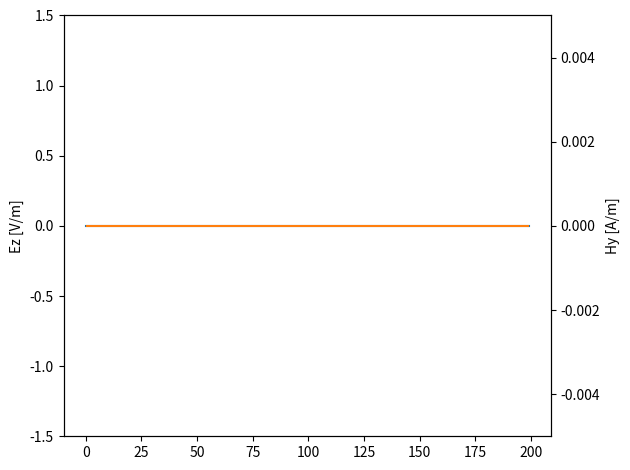

Write the Python code that produced this figure.
import numpy as np
import matplotlib.pyplot as plt
from matplotlib.animation import FuncAnimation


IMP_0 = 376.730313668
C_0 = 299_792_458


class Grid:
    def __init__(self, size_x=200, c0dtds=1.0):
        self.q = 0
        self.size_x = size_x
        self.c0dtds = c0dtds  # courant number == c0 * (dt / dx)
        self.hy = np.zeros(size_x)
        self.ez = np.zeros(size_x)
        self.eps_r = np.ones(size_x)
        self.mu_r = np.ones(size_x)
        self.ceze = np.ones(size_x)
        self.cezh = np.ones(size_x)
        self.chyh = np.ones(size_x)
        self.chye = np.ones(size_x)
        self.setup()

    def calc_energy(self):
        a = np.sum(self.eps_r / IMP_0 * (self.ez ** 2))
        b = np.sum((self.mu_r * IMP_0 * (self.hy ** 2))[:-1])
        return (a + b) / 2

    def step(self):
        # update H
        ez = self.ez
        self.hy *= self.chyh
        self.hy += self.chye * np.diff(ez, append=0)

        # source
        self.source()

        # update E
        prev_ez1 = self.ez[1]
        hy = self.hy
        self.ez *= self.ceze
        self.ez += self.cezh * np.diff(hy, prepend=0)
        self.ez[0] = prev_ez1  # simple ABC
        self.ez[-1] = 0

        self.q += 1


class MyGrid(Grid):
    def setup(self):
        # media
        self.eps_r[140:] *= 9.0
        self.cezh *= self.c0dtds * IMP_0 / self.eps_r
        self.chye *= self.c0dtds / IMP_0 / self.mu_r

        # matched lossy layer
        x = np.arange(self.size_x)
        loss_e = np.maximum(0, ((x - 190) / 12) ** 3)
        loss_h = np.maximum(0, ((x + 0.5 - 190) / 12) ** 3)
        self.cezh *= 1 / (1 + loss_e)
        self.ceze *= (1 - loss_e) / (1 + loss_e)
        self.chye *= 1 / (1 + loss_h)
        self.chyh *= (1 - loss_h) / (1 + loss_h)

    def source(self) -> None:
        pos = 50
        n_p = 40  # wave length of peak frequency
        delay = 1.3  # delay multiple

        imp1 = IMP_0 * np.sqrt(self.mu_r[pos - 1] / self.eps_r[pos])
        c1dtds = self.c0dtds / np.sqrt(self.mu_r[pos - 1] * self.eps_r[pos])
        q = self.q

        a_sq_h = (np.pi * ((c1dtds * (q - 0.5) - 0.5) / n_p - delay)) ** 2
        self.hy[pos - 1] -= (1 - 2 * a_sq_h) * np.exp(-a_sq_h) / imp1
        a_sq_e = (np.pi * ((c1dtds * q) / n_p - delay)) ** 2
        self.ez[pos] += (1 - 2 * a_sq_e) * np.exp(-a_sq_e) / self.ceze[pos]


if __name__ == "__main__":
    grid = MyGrid(c0dtds=1.0)

    fig, ax1 = plt.subplots()
    ax2 = ax1.twinx()
    ax1.set_ylim([-1.5, 1.5])
    ax2.set_ylim([-1 / 200, 1 / 200])
    ax1.set_ylabel("Ez [V/m]")
    ax2.set_ylabel("Hy [A/m]")
    x = np.arange(grid.size_x)
    (lineE,) = ax1.plot(x, grid.ez, color="tab:blue")
    (lineH,) = ax2.plot(x[:-1] + 0.5, grid.hy[:-1], color="tab:orange")
    fig.tight_layout()

    def update_artists(frames):
        lineE.set_ydata(grid.ez)
        lineH.set_ydata(grid.hy[:-1])
        return (lineE, lineH)

    def step():
        for _ in range(500):
            if grid.q % 1 == 0:
                print("{0} {1:.4e}".format(grid.q, grid.calc_energy()))
                yield grid.q
            grid.step()

    FuncAnimation(fig, func=update_artists, frames=step, interval=100, blit=True)
    plt.show()
